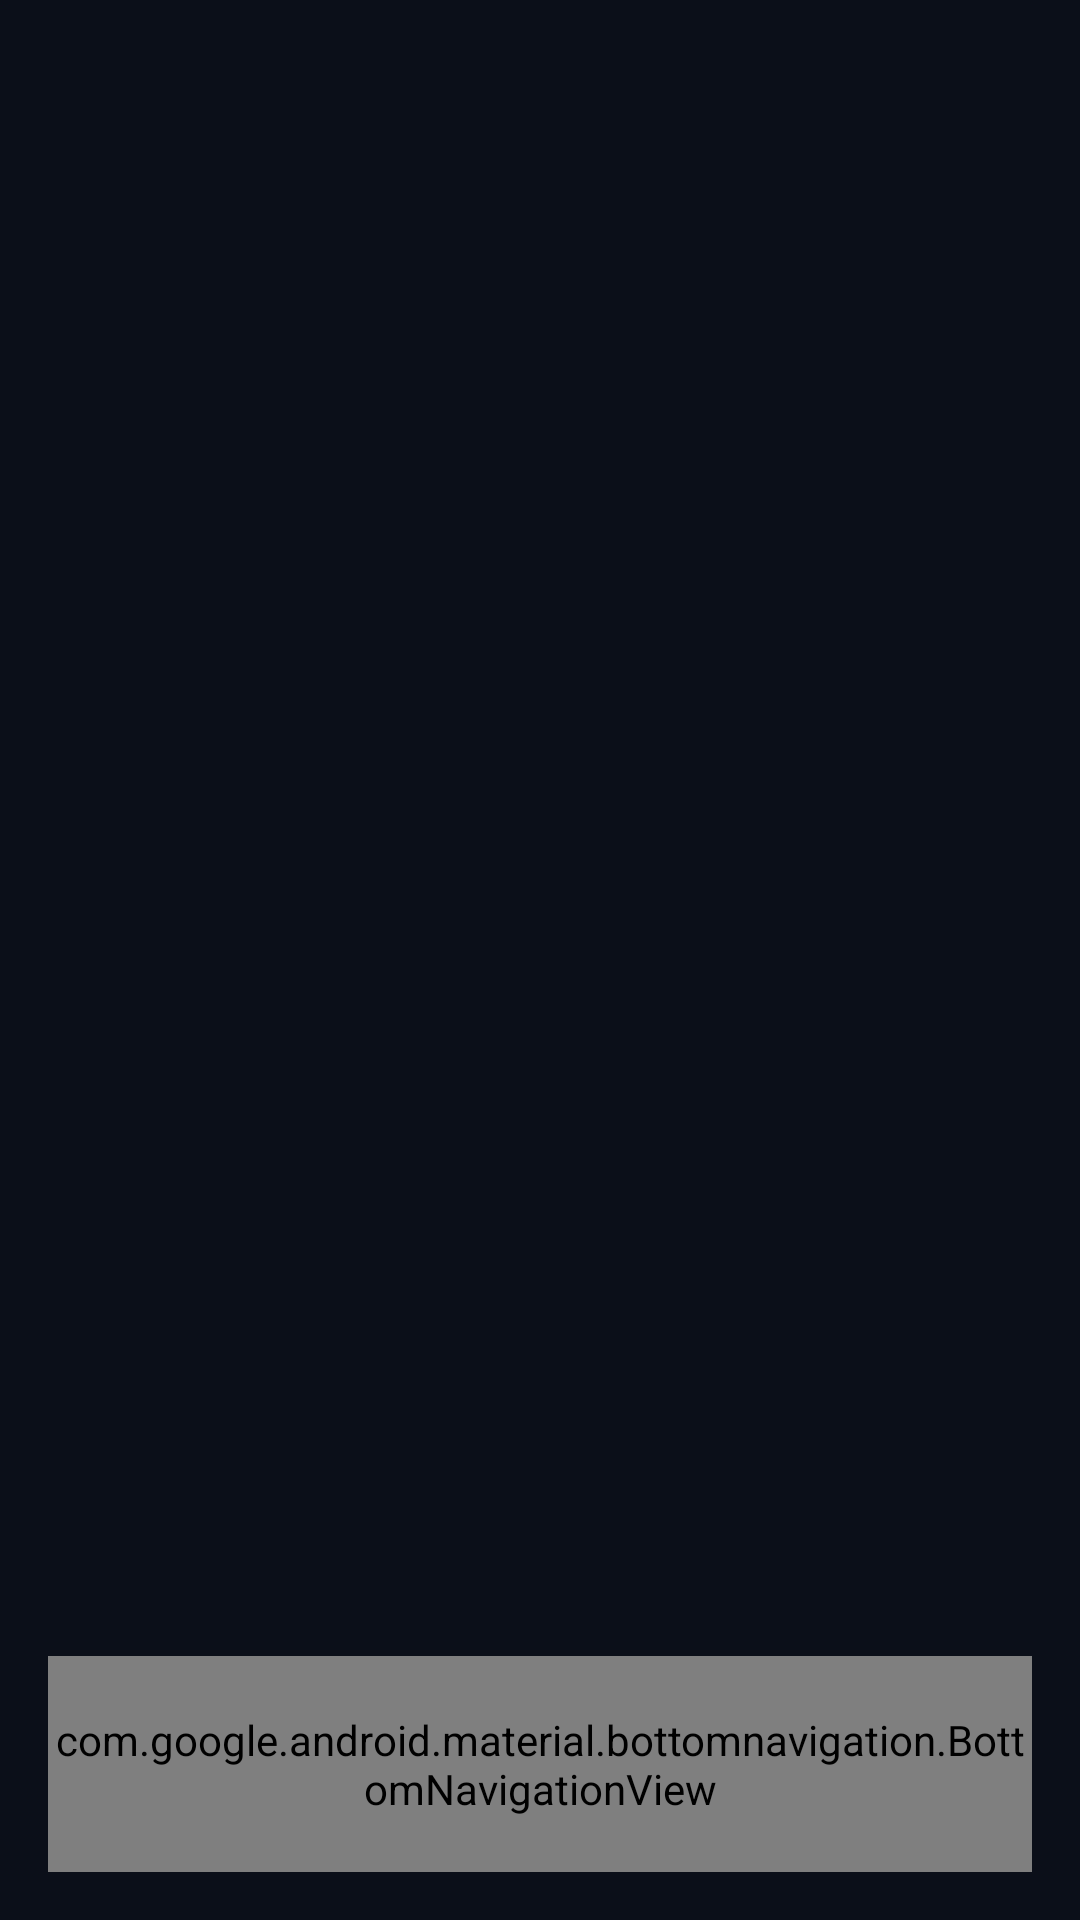

Layout XML and referenced resources for this Android screen:
<!-- AndroidManifest.xml: application theme Theme.CinemaGo.Splash -->
<!-- res/layout/activity_main.xml -->
<?xml version="1.0" encoding="utf-8"?>
<androidx.coordinatorlayout.widget.CoordinatorLayout
    xmlns:android="http://schemas.android.com/apk/res/android"
    xmlns:app="http://schemas.android.com/apk/res-auto"
    android:layout_width="match_parent"
    android:layout_height="match_parent">

    <FrameLayout
        android:id="@+id/fragmentContainer"
        android:layout_width="match_parent"
        android:layout_height="match_parent"
        android:layout_marginBottom="72dp"/>

    <com.google.android.material.bottomnavigation.BottomNavigationView
        android:id="@+id/bottomNavigation"
        android:layout_width="match_parent"
        android:layout_height="72dp"
        android:layout_gravity="bottom"
        android:layout_margin="16dp"
        android:background="@drawable/bg_glass_card"
        app:itemIconTint="#E5BDBE"
        app:itemTextColor="#E5BDBE"
        app:menu="@menu/menu_user_bottom_nav"/>

</androidx.coordinatorlayout.widget.CoordinatorLayout>
<!-- resources referenced by this layout -->
<resources>
  <!-- drawable bg_glass_card (drawable) -->
  <?xml version="1.0" encoding="utf-8"?>
  <shape xmlns:android="http://schemas.android.com/apk/res/android">
      <solid android:color="#171F33"/>
      <corners android:radius="20dp"/>
  </shape>
  <style name="Theme.CinemaGo.Splash" parent="Theme.MaterialComponents.NoActionBar">
          <item name="android:windowBackground">#0B0F19</item>
          <item name="android:windowFullscreen">true</item>
      </style>
</resources>
